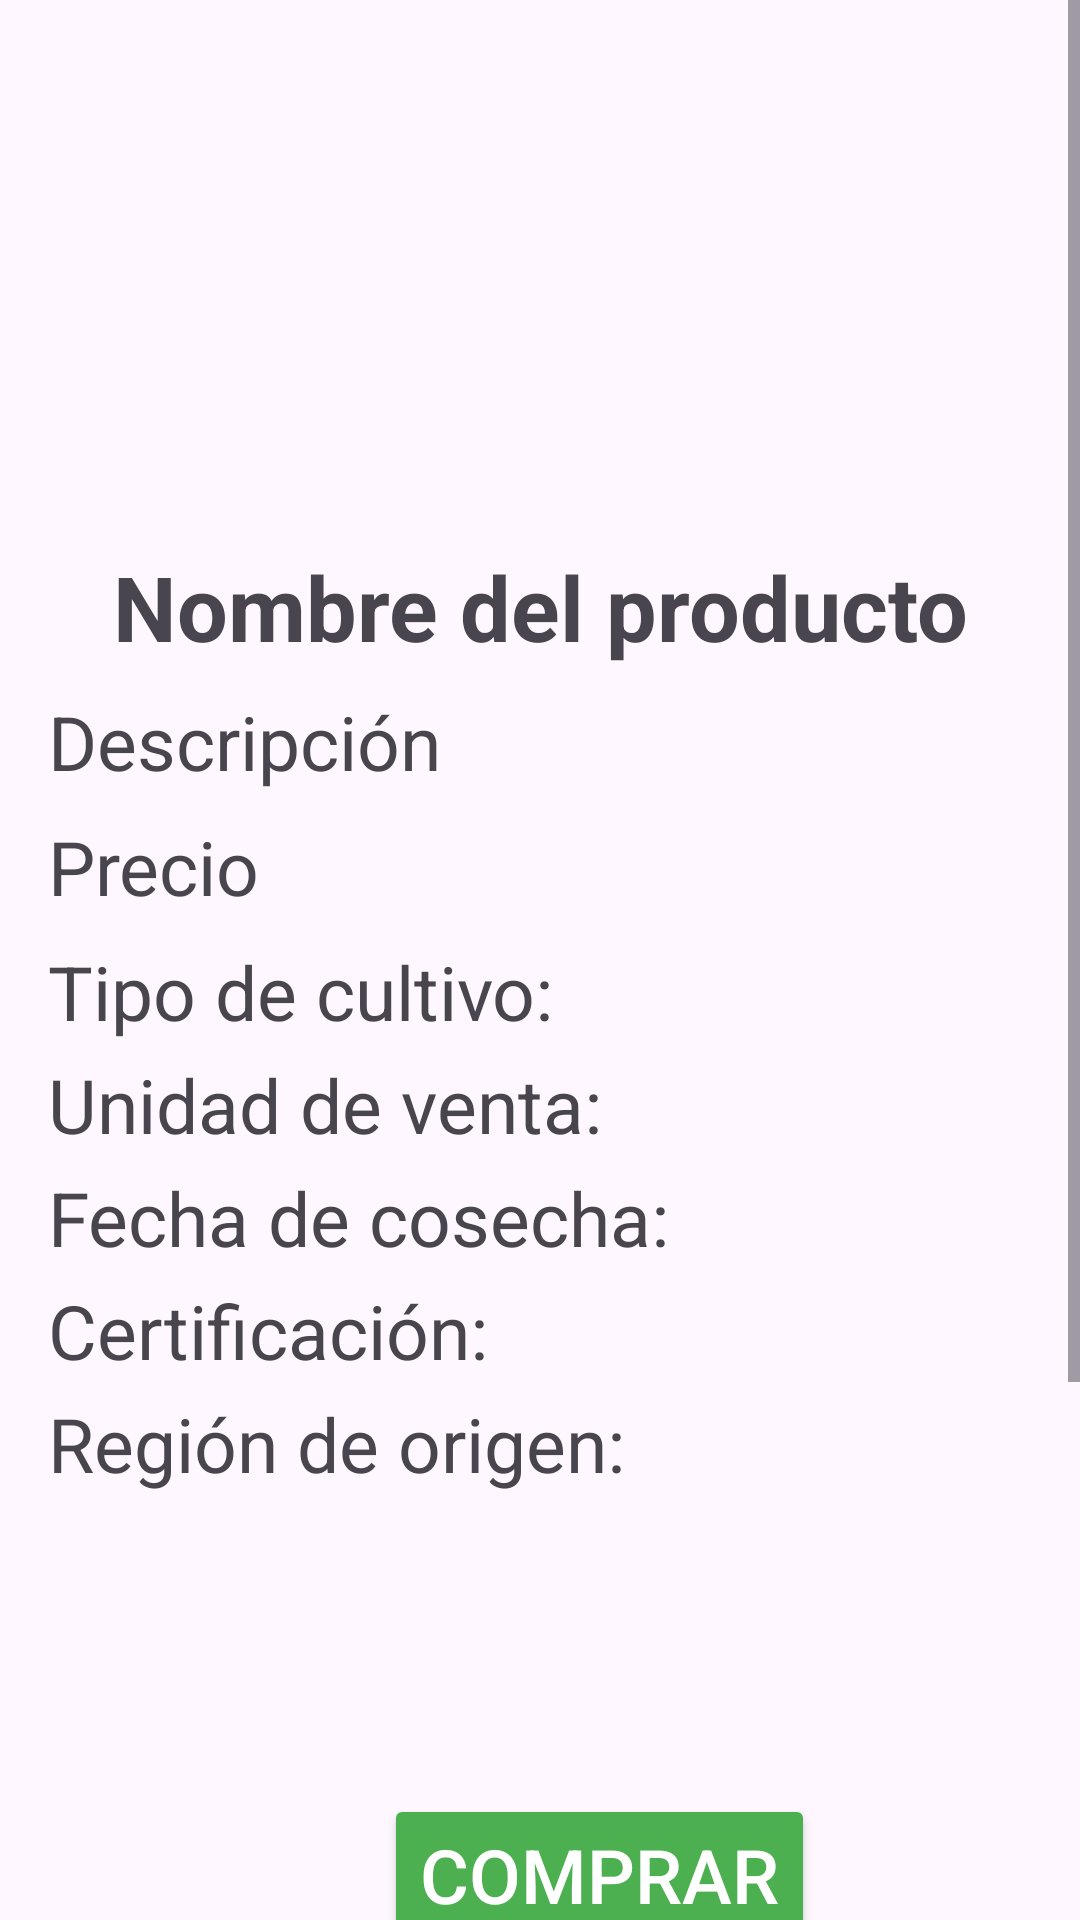

Here is an Android app screen rendered from its layout file. Give the layout XML and the strings, colors and styles it references.
<!-- AndroidManifest.xml: application theme Theme.AgroMarketApp -->
<!-- res/layout/activity_view_product.xml -->
<?xml version="1.0" encoding="utf-8"?>
<ScrollView xmlns:android="http://schemas.android.com/apk/res/android"
    xmlns:app="http://schemas.android.com/apk/res-auto"
    android:id="@+id/main"
    android:layout_width="match_parent"
    android:layout_height="match_parent">

    <androidx.constraintlayout.widget.ConstraintLayout
        android:layout_width="match_parent"
        android:layout_height="wrap_content"
        android:padding="16dp">

        

        <ImageView
            android:id="@+id/Imageview1"
            android:layout_width="match_parent"
            android:layout_height="match_parent"
            android:alpha="0.5"
            android:scaleType="centerCrop"
            android:src="@drawable/arado"
            app:layout_constraintBottom_toBottomOf="parent"
            app:layout_constraintEnd_toEndOf="parent"
            app:layout_constraintHorizontal_bias="1.0"
            app:layout_constraintStart_toStartOf="parent"
            app:layout_constraintTop_toTopOf="parent"
            app:layout_constraintVertical_bias="1.0" />

        <ImageView
            android:id="@+id/imageViewProducto"
            android:layout_width="150dp"
            android:layout_height="150dp"
            android:src="@drawable/imagen_producto"
            android:scaleType="centerCrop"
            app:layout_constraintTop_toTopOf="parent"
            app:layout_constraintStart_toStartOf="parent"
            app:layout_constraintEnd_toEndOf="parent" />

        
        <TextView
            android:id="@+id/textNombreProducto"
            android:layout_width="wrap_content"
            android:layout_height="wrap_content"
            android:text="Nombre del producto"
            android:textSize="30sp"
            android:textStyle="bold"
            android:layout_marginTop="16dp"
            app:layout_constraintTop_toBottomOf="@id/imageViewProducto"
            app:layout_constraintStart_toStartOf="parent"
            app:layout_constraintEnd_toEndOf="parent" />

        
        <TextView
            android:id="@+id/textDescripcionProducto"
            android:layout_width="0dp"
            android:layout_height="wrap_content"
            android:text="Descripción"
            android:textSize="25sp"
            app:layout_constraintTop_toBottomOf="@id/textNombreProducto"
            app:layout_constraintStart_toStartOf="parent"
            app:layout_constraintEnd_toEndOf="parent"
            android:layout_marginTop="8dp" />

        
        <TextView
            android:id="@+id/textPrecioProducto"
            android:layout_width="wrap_content"
            android:layout_height="wrap_content"
            android:text="Precio"
            android:textSize="25sp"
            app:layout_constraintTop_toBottomOf="@id/textDescripcionProducto"
            app:layout_constraintStart_toStartOf="parent"
            android:layout_marginTop="8dp" />

        
        <TextView
            android:id="@+id/textTipoCultivo"
            android:layout_width="wrap_content"
            android:layout_height="wrap_content"
            android:text="Tipo de cultivo:"
            android:textSize="25sp"
            app:layout_constraintTop_toBottomOf="@id/textPrecioProducto"
            app:layout_constraintStart_toStartOf="parent"
            android:layout_marginTop="8dp" />

        
        <TextView
            android:id="@+id/textUnidadVenta"
            android:layout_width="wrap_content"
            android:layout_height="wrap_content"
            android:text="Unidad de venta:"
            android:textSize="25sp"
            app:layout_constraintTop_toBottomOf="@id/textTipoCultivo"
            app:layout_constraintStart_toStartOf="parent"
            android:layout_marginTop="4dp" />

        
        <TextView
            android:id="@+id/textFechaCosecha"
            android:layout_width="wrap_content"
            android:layout_height="wrap_content"
            android:text="Fecha de cosecha:"
            android:textSize="25sp"
            app:layout_constraintTop_toBottomOf="@id/textUnidadVenta"
            app:layout_constraintStart_toStartOf="parent"
            android:layout_marginTop="4dp" />

        
        <TextView
            android:id="@+id/textCertificacion"
            android:layout_width="wrap_content"
            android:layout_height="wrap_content"
            android:text="Certificación:"
            android:textSize="25sp"
            app:layout_constraintTop_toBottomOf="@id/textFechaCosecha"
            app:layout_constraintStart_toStartOf="parent"
            android:layout_marginTop="4dp" />

        
        <TextView
            android:id="@+id/textRegionOrigen"
            android:layout_width="wrap_content"
            android:layout_height="wrap_content"
            android:text="Región de origen:"
            android:textSize="25sp"
            app:layout_constraintTop_toBottomOf="@id/textCertificacion"
            app:layout_constraintStart_toStartOf="parent"
            android:layout_marginTop="4dp" />

        

        

        

        <Button
            android:id="@+id/buttonComprar"
            android:layout_width="wrap_content"
            android:layout_height="wrap_content"
            android:layout_marginStart="112dp"
            android:layout_marginTop="100dp"
            android:backgroundTint="#4CAF50"
            android:text="Comprar"
            android:textColor="#FFFFFF"
            android:textSize="25sp"
            app:layout_constraintStart_toStartOf="parent"
            app:layout_constraintTop_toBottomOf="@id/textRegionOrigen" />

        <Button
            android:id="@+id/buttonVolver"
            android:layout_width="wrap_content"
            android:layout_height="wrap_content"
            android:layout_marginStart="8dp"
            android:layout_marginTop="168dp"
            android:backgroundTint="#8A6120"
            android:text="Volver"
            android:textColor="#FFFFFF"
            android:textSize="25sp"
            app:layout_constraintStart_toStartOf="parent"
            app:layout_constraintTop_toBottomOf="@id/buttonComprar" />

        <Button
            android:id="@+id/buttonCerrarSesion"
            android:layout_width="wrap_content"
            android:layout_height="wrap_content"
            android:layout_marginTop="168dp"
            android:layout_marginEnd="4dp"
            android:backgroundTint="#D32F2F"
            android:text="Cerrar Sesión"
            android:textColor="#FFFFFF"
            android:textSize="25sp"
            app:layout_constraintEnd_toEndOf="parent"
            app:layout_constraintTop_toBottomOf="@id/buttonComprar" />

    </androidx.constraintlayout.widget.ConstraintLayout>
</ScrollView>
<!-- resources referenced by this layout -->
<resources>
  <style name="Theme.AgroMarketApp" parent="Base.Theme.AgroMarketApp" />
  <style name="Base.Theme.AgroMarketApp" parent="Theme.Material3.DayNight.NoActionBar">
          
          
      </style>
</resources>
